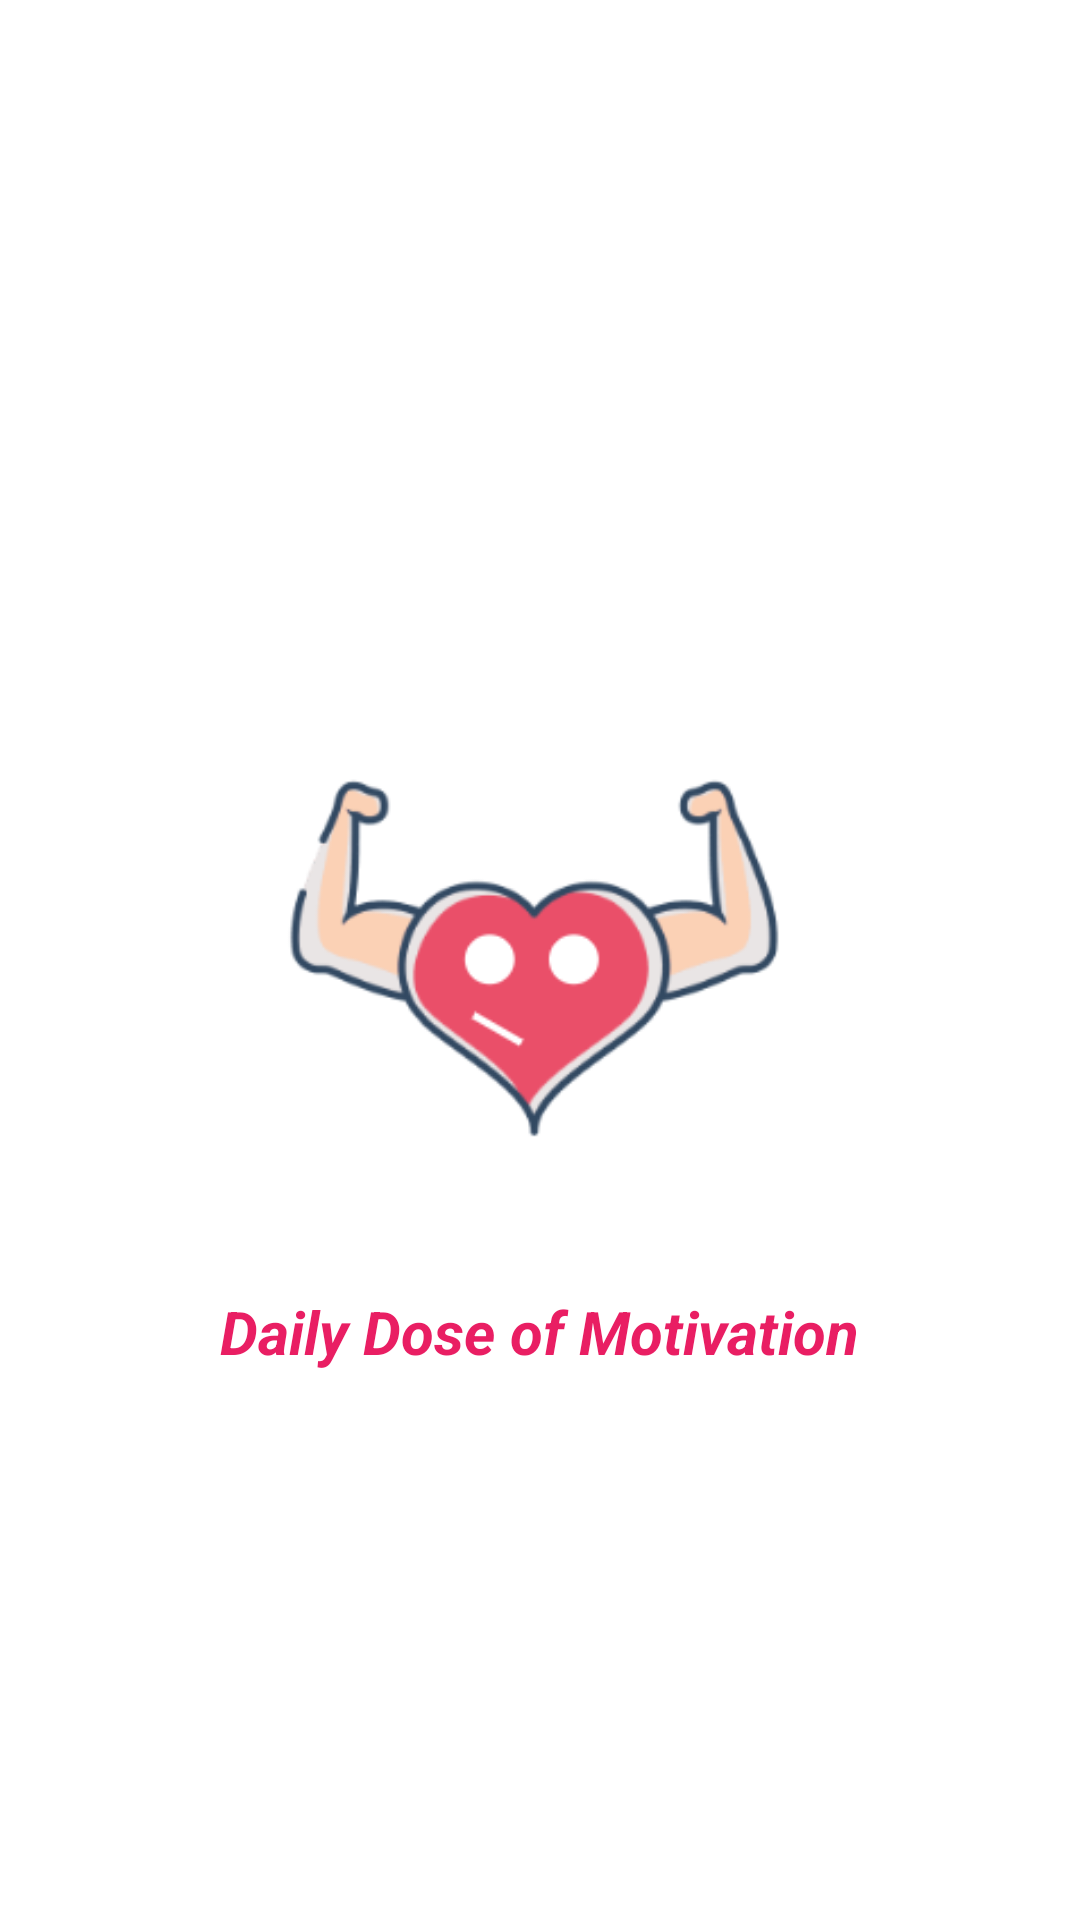

Write the Android layout XML for this screen, with the resource values it uses.
<!-- AndroidManifest.xml: application theme Theme.Daily_Dose_Motivation -->
<!-- res/layout/activity_splash.xml -->
<?xml version="1.0" encoding="utf-8"?>
<RelativeLayout xmlns:android="http://schemas.android.com/apk/res/android"
    xmlns:app="http://schemas.android.com/apk/res-auto"
    xmlns:tools="http://schemas.android.com/tools"
    android:layout_width="match_parent"
    android:layout_height="match_parent"
    android:background="@color/white"
    tools:context=".Splash">

    <ImageView
        android:id="@+id/img_splash"
        android:layout_width="match_parent"
        android:layout_height="300dp"
        android:layout_centerHorizontal="true"
        android:layout_centerVertical="true"
        android:src="@drawable/logo"/>

    <TextView
        android:layout_width="wrap_content"
        android:layout_height="wrap_content"
        android:layout_below="@+id/img_splash"
        android:layout_centerHorizontal="true"
        android:text="Daily Dose of Motivation"
        android:textColor="@color/purple_700"
        android:layout_marginTop="-40dp"
        android:textSize="20dp"
        android:textStyle="bold|italic" />


</RelativeLayout>
<!-- resources referenced by this layout -->
<resources>
  <color name="purple_700">#E91E63</color>
  <color name="white">#FFFFFFFF</color>
  <!-- drawable logo: png bitmap (drawable, 31156 bytes) -->
  <style name="Theme.Daily_Dose_Motivation" parent="Theme.MaterialComponents.NoActionBar">
          
          <item name="colorPrimary">@color/purple_500</item>
          <item name="colorPrimaryVariant">@color/purple_700</item>
          <item name="colorOnPrimary">@color/white</item>
          
          <item name="colorSecondary">@color/teal_200</item>
          <item name="colorSecondaryVariant">@color/teal_700</item>
          <item name="colorOnSecondary">@color/black</item>
          
          <item name="android:statusBarColor" tools:targetApi="l">?attr/colorPrimaryVariant</item>
          
      </style>
  <color name="purple_500">#E91E63</color>
  <color name="teal_200">#E91E63</color>
  <color name="teal_700">#E91E63</color>
  <color name="black">#FF000000</color>
</resources>
